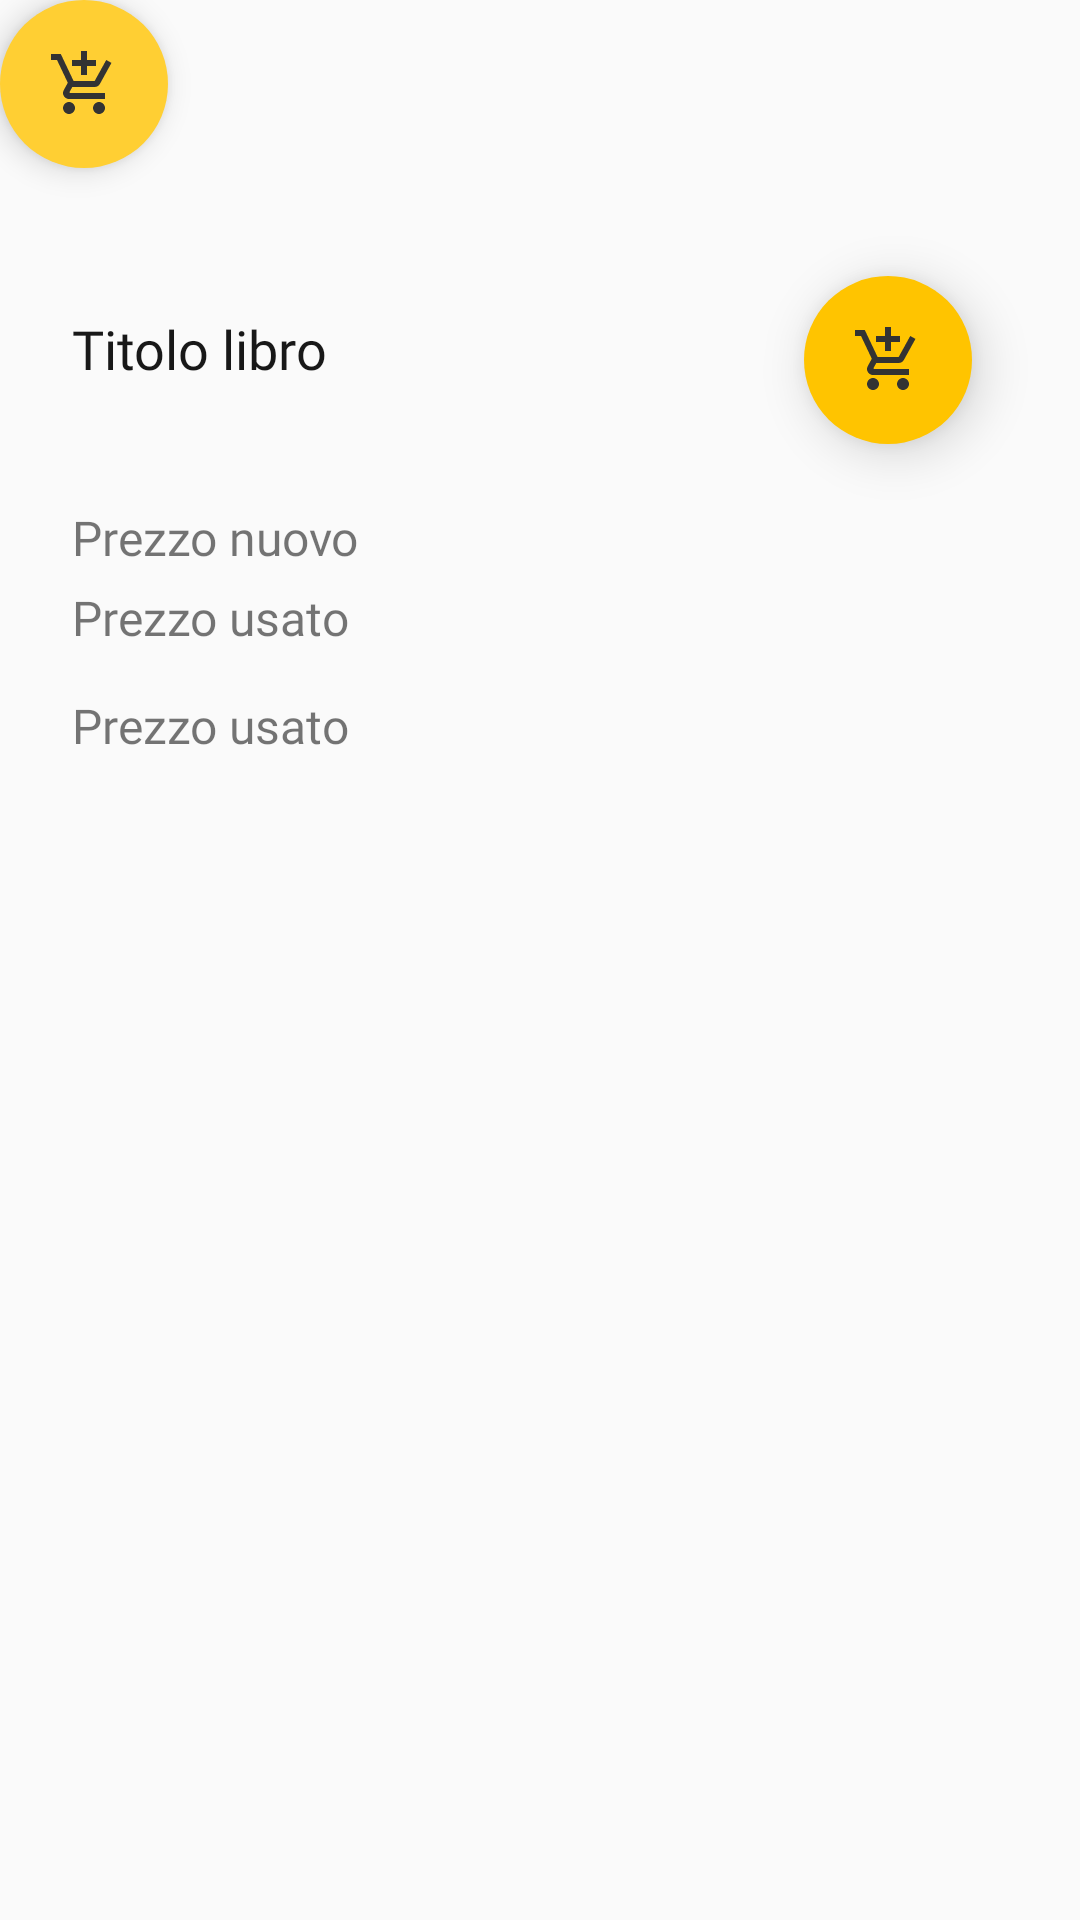

Reconstruct the res/layout file that produces this screen, plus the resources it refers to.
<!-- AndroidManifest.xml: application theme AppTheme -->
<!-- res/layout/bottom_sheet_view.xml -->
<?xml version="1.0" encoding="utf-8"?>
<RelativeLayout xmlns:android="http://schemas.android.com/apk/res/android"
    xmlns:app="http://schemas.android.com/apk/res-auto"
    android:layout_width="match_parent"
    android:layout_height="match_parent">

    <android.support.design.widget.FloatingActionButton
        android:id="@+id/fab"
        android:layout_width="wrap_content"
        android:layout_height="wrap_content"
        android:backgroundTint="@color/colorSecondary3"
        android:src="@drawable/shopping_cart"
        app:borderWidth="0dp"/>

    <include layout="@layout/bottom_sheet" android:layout_below="@id/fab"
        android:layout_width="match_parent"
        android:layout_height="400dp"/>

</RelativeLayout>
<!-- res/layout/bottom_sheet.xml (included above) -->
<?xml version="1.0" encoding="utf-8"?>
<RelativeLayout
    xmlns:android="http://schemas.android.com/apk/res/android"
    xmlns:app="http://schemas.android.com/apk/res-auto"
    android:id="@+id/bottom_sheet"
    android:layout_width="match_parent"
    android:layout_height="400dp"
    android:maxHeight="400dp"
    android:minHeight="400dp"
    android:padding="16dp"
    android:layout_marginTop="30dp"
    android:gravity="center_horizontal"
    android:layout_margin="10dp"
    app:layout_behavior="android.support.design.widget.BottomSheetBehavior">

    <android.support.design.widget.FloatingActionButton
        android:id="@+id/fab"
        android:layout_width="wrap_content"
        android:layout_height="wrap_content"
        android:layout_alignParentTop="true"
        android:layout_alignParentEnd="true"
        android:backgroundTint="@color/colorSecondary2"
        android:src="@drawable/shopping_cart"
        app:elevation="10dp"
        app:borderWidth="0dp"
        android:paddingBottom="-20dp"
        android:layout_margin="20dp"
        android:clickable="true"
        app:rippleColor="@color/colorSecondary3"/>


    <TextView
        android:id="@+id/chosen_book_title"
        android:layout_width="wrap_content"
        android:layout_height="wrap_content"
        android:layout_marginStart="8dp"
        android:layout_marginTop="32dp"
        android:layout_marginEnd="181dp"
        android:fontFamily="@font/ps_regular"
        android:text="Titolo libro"
        android:textColor="#181818"
        android:textSize="18sp" />

    <TextView
        android:id="@+id/chosen_book_price_1"
        android:layout_below="@id/chosen_book_title"
        android:layout_width="wrap_content"
        android:layout_height="wrap_content"
        android:layout_marginStart="8dp"
        android:layout_marginTop="40dp"
        android:layout_marginEnd="8dp"
        android:text="Prezzo nuovo"
        android:textSize="16sp"
        android:fontFamily="@font/roboto_bold"/>

    <TextView
        android:id="@+id/chosen_book_price_2"
        android:layout_below="@id/chosen_book_price_1"
        android:layout_width="wrap_content"
        android:layout_height="31dp"
        android:layout_marginStart="8dp"
        android:layout_marginTop="5dp"
        android:layout_marginEnd="8dp"
        android:text="Prezzo usato"
        android:textSize="16sp"
        android:fontFamily="@font/roboto_bold"/>

    <TextView
        android:id="@+id/chosen_book_isbn"
        android:layout_below="@id/chosen_book_price_2"
        android:layout_width="wrap_content"
        android:layout_height="31dp"
        android:layout_marginStart="8dp"
        android:layout_marginTop="5dp"
        android:layout_marginEnd="8dp"
        android:text="Prezzo usato"
        android:textSize="16sp"
        android:fontFamily="@font/roboto_bold"/>

    <ImageView
        android:id="@+id/sheet_book_thumbnail"
        android:layout_width="150dp"
        android:layout_height="200dp"
        android:layout_below="@id/fab"
        android:layout_alignParentEnd="true"
        android:src="@drawable/ic_launcher_background"/>
</RelativeLayout>
<!-- resources referenced by this layout -->
<resources>
  <color name="colorSecondary2">#ffc400</color>
  <color name="colorSecondary3">#ffcf33</color>
  <!-- drawable shopping_cart (drawable-anydpi) -->
  <vector xmlns:android="http://schemas.android.com/apk/res/android"
      android:width="24dp"
      android:height="24dp"
      android:viewportWidth="24"
      android:viewportHeight="24"
      android:tint="#333333">
    <path
        android:fillColor="#FF000000"
        android:pathData="M11,9h2L13,6h3L16,4h-3L13,1h-2v3L8,4v2h3v3zM7,18c-1.1,0 -1.99,0.9 -1.99,2S5.9,22 7,22s2,-0.9 2,-2 -0.9,-2 -2,-2zM17,18c-1.1,0 -1.99,0.9 -1.99,2s0.89,2 1.99,2 2,-0.9 2,-2 -0.9,-2 -2,-2zM7.17,14.75l0.03,-0.12 0.9,-1.63h7.45c0.75,0 1.41,-0.41 1.75,-1.03l3.86,-7.01L19.42,4h-0.01l-1.1,2 -2.76,5L8.53,11l-0.13,-0.27L6.16,6l-0.95,-2 -0.94,-2L1,2v2h2l3.6,7.59 -1.35,2.45c-0.16,0.28 -0.25,0.61 -0.25,0.96 0,1.1 0.9,2 2,2h12v-2L7.42,15c-0.13,0 -0.25,-0.11 -0.25,-0.25z"/>
  </vector>
  <style name="AppTheme" parent="Theme.AppCompat.Light.DarkActionBar">
          
          <item name="colorPrimary">@color/colorPrimary2</item>
          <item name="colorPrimaryDark">@color/colorPrimary1</item>
          <item name="colorAccent">@color/colorSecondary2</item>
          <item name="windowActionBar">false</item>
          <item name="windowNoTitle">true</item>
      </style>
  <color name="colorPrimary2">#648dae</color>
  <color name="colorPrimary1">#648dae</color>
</resources>
